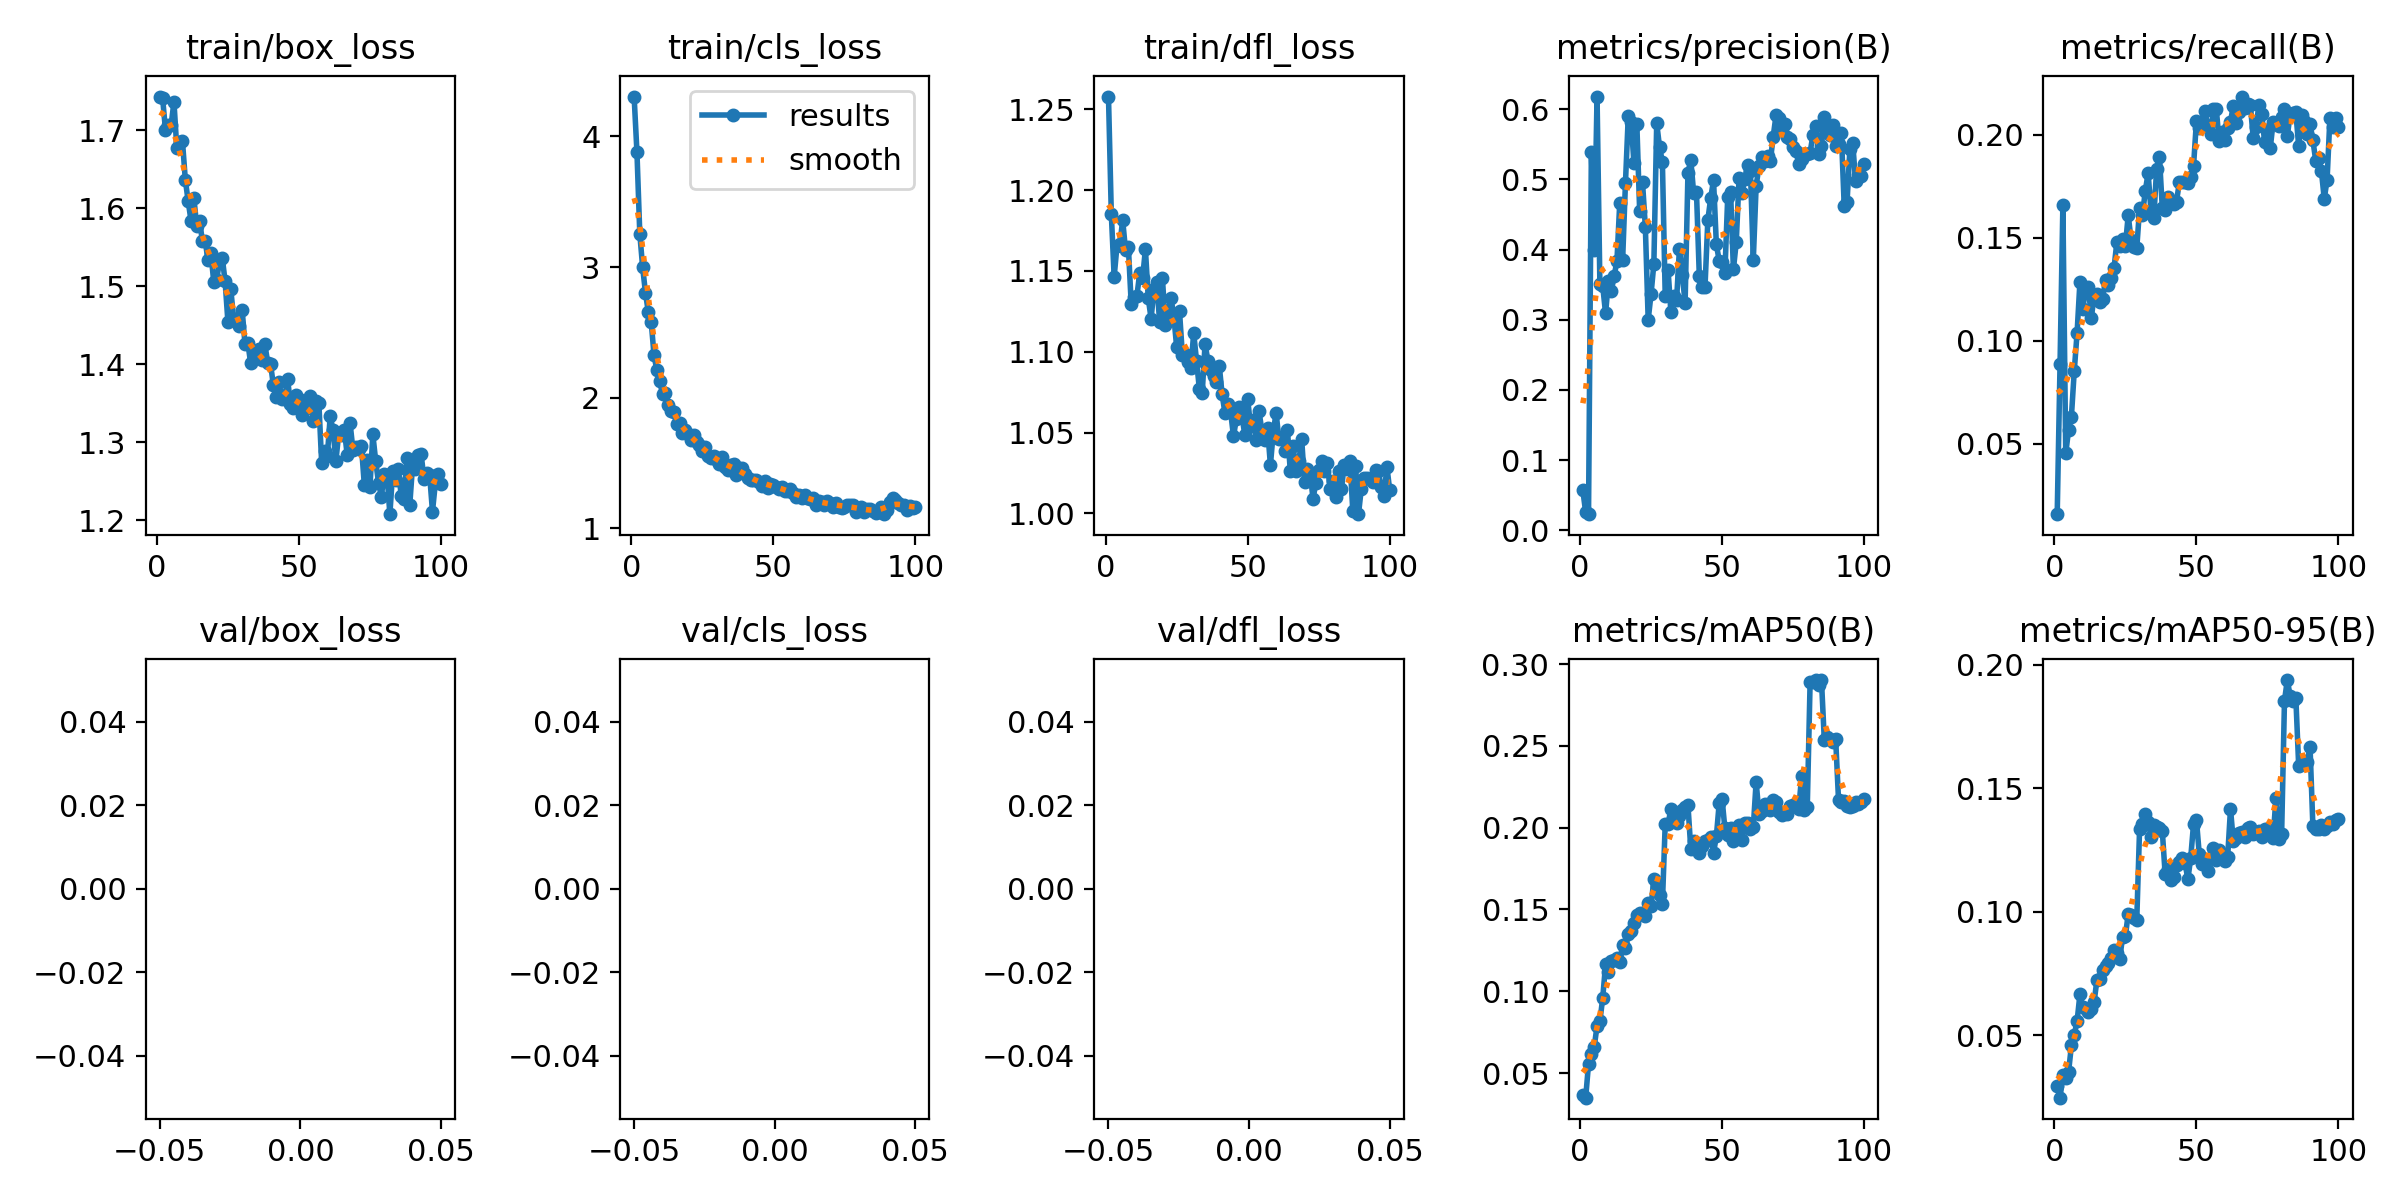

The table this chart was drawn from, first rows:
epoch, train/box_loss, train/cls_loss, train/dfl_loss, metrics/precision(B), metrics/recall(B), metrics/mAP50(B), metrics/mAP50-95(B), val/box_loss, val/cls_loss, val/dfl_loss, lr/pg0, lr/pg1, lr/pg2
1, 1.743, 4.304, 1.258, 0.0568, 0.0159, 0.03626, 0.02945, nan, nan, nan, 0.0001223, 0.0001223, 0.0001223
2, 1.741, 3.877, 1.185, 0.0254, 0.08871, 0.03492, 0.02472, nan, nan, nan, 0.0002477, 0.0002477, 0.0002477
3, 1.701, 3.254, 1.146, 0.02286, 0.1659, 0.05556, 0.0339, nan, nan, nan, 0.0003706, 0.0003706, 0.0003706
4, 1.707, 2.999, 1.166, 0.5398, 0.04548, 0.06161, 0.03289, nan, nan, nan, 0.0004909, 0.0004909, 0.0004909
5, 1.707, 2.802, 1.166, 0.3993, 0.05675, 0.06593, 0.03515, nan, nan, nan, 0.000534, 0.000534, 0.000534
6, 1.736, 2.656, 1.181, 0.6182, 0.06328, 0.07881, 0.0459, nan, nan, nan, 0.0005285, 0.0005285, 0.0005285
7, 1.677, 2.582, 1.163, 0.3508, 0.08539, 0.08161, 0.05018, nan, nan, nan, 0.000523, 0.000523, 0.000523
8, 1.685, 2.329, 1.165, 0.3482, 0.1039, 0.09596, 0.05572, nan, nan, nan, 0.0005175, 0.0005175, 0.0005175
9, 1.685, 2.209, 1.13, 0.3091, 0.1286, 0.1164, 0.0666, nan, nan, nan, 0.000512, 0.000512, 0.000512
10, 1.636, 2.128, 1.134, 0.355, 0.1154, 0.1118, 0.06132, nan, nan, nan, 0.0005065, 0.0005065, 0.0005065
11, 1.609, 2.028, 1.135, 0.3405, 0.1253, 0.1184, 0.06078, nan, nan, nan, 0.000501, 0.000501, 0.000501
12, 1.584, 2.038, 1.149, 0.362, 0.1262, 0.119, 0.05945, nan, nan, nan, 0.0004955, 0.0004955, 0.0004955
13, 1.613, 1.946, 1.145, 0.3837, 0.1109, 0.1202, 0.0606, nan, nan, nan, 0.0004899, 0.0004899, 0.0004899
14, 1.577, 1.901, 1.163, 0.4671, 0.1222, 0.1179, 0.0636, nan, nan, nan, 0.0004844, 0.0004844, 0.0004844
15, 1.584, 1.888, 1.133, 0.3849, 0.1229, 0.1281, 0.07254, nan, nan, nan, 0.0004789, 0.0004789, 0.0004789
16, 1.558, 1.797, 1.121, 0.4951, 0.1187, 0.1267, 0.07293, nan, nan, nan, 0.0004734, 0.0004734, 0.0004734
17, 1.558, 1.809, 1.139, 0.5912, 0.1204, 0.1347, 0.07635, nan, nan, nan, 0.0004679, 0.0004679, 0.0004679
18, 1.533, 1.727, 1.143, 0.5819, 0.1295, 0.1367, 0.07808, nan, nan, nan, 0.0004624, 0.0004624, 0.0004624
19, 1.542, 1.753, 1.118, 0.523, 0.1273, 0.1415, 0.07917, nan, nan, nan, 0.0004569, 0.0004569, 0.0004569
20, 1.506, 1.722, 1.145, 0.5796, 0.1304, 0.1466, 0.08145, nan, nan, nan, 0.0004514, 0.0004514, 0.0004514
21, 1.508, 1.677, 1.117, 0.4551, 0.1353, 0.1479, 0.08467, nan, nan, nan, 0.0004459, 0.0004459, 0.0004459
22, 1.531, 1.713, 1.124, 0.4963, 0.148, 0.1477, 0.08331, nan, nan, nan, 0.0004404, 0.0004404, 0.0004404
23, 1.537, 1.661, 1.133, 0.4326, 0.1459, 0.1457, 0.08096, nan, nan, nan, 0.0004349, 0.0004349, 0.0004349
24, 1.506, 1.64, 1.122, 0.3, 0.1496, 0.154, 0.08972, nan, nan, nan, 0.0004294, 0.0004294, 0.0004294
25, 1.454, 1.596, 1.103, 0.3362, 0.1462, 0.1519, 0.09017, nan, nan, nan, 0.0004239, 0.0004239, 0.0004239
26, 1.496, 1.621, 1.125, 0.3799, 0.161, 0.1685, 0.09927, nan, nan, nan, 0.0004184, 0.0004184, 0.0004184
27, 1.458, 1.552, 1.098, 0.5802, 0.1489, 0.1645, 0.0988, nan, nan, nan, 0.0004129, 0.0004129, 0.0004129
28, 1.458, 1.542, 1.099, 0.5462, 0.1457, 0.1589, 0.09733, nan, nan, nan, 0.0004074, 0.0004074, 0.0004074
29, 1.449, 1.552, 1.093, 0.5253, 0.145, 0.1534, 0.09665, nan, nan, nan, 0.0004019, 0.0004019, 0.0004019
30, 1.47, 1.525, 1.09, 0.3336, 0.1643, 0.2024, 0.1337, nan, nan, nan, 0.0003964, 0.0003964, 0.0003964
31, 1.426, 1.491, 1.111, 0.3708, 0.161, 0.2021, 0.1356, nan, nan, nan, 0.0003909, 0.0003909, 0.0003909
32, 1.427, 1.55, 1.094, 0.3105, 0.1727, 0.2117, 0.1394, nan, nan, nan, 0.0003854, 0.0003854, 0.0003854
33, 1.401, 1.468, 1.077, 0.3339, 0.1815, 0.2054, 0.1365, nan, nan, nan, 0.0003799, 0.0003799, 0.0003799
34, 1.411, 1.444, 1.075, 0.3283, 0.1632, 0.2029, 0.1305, nan, nan, nan, 0.0003744, 0.0003744, 0.0003744
35, 1.417, 1.486, 1.105, 0.4012, 0.1597, 0.2073, 0.135, nan, nan, nan, 0.0003688, 0.0003688, 0.0003688
36, 1.419, 1.493, 1.094, 0.3635, 0.1835, 0.2108, 0.1345, nan, nan, nan, 0.0003634, 0.0003634, 0.0003634
37, 1.405, 1.413, 1.089, 0.3245, 0.189, 0.2125, 0.1339, nan, nan, nan, 0.0003578, 0.0003578, 0.0003578
38, 1.425, 1.461, 1.085, 0.5096, 0.1643, 0.2138, 0.1326, nan, nan, nan, 0.0003523, 0.0003523, 0.0003523
39, 1.402, 1.46, 1.081, 0.5281, 0.1635, 0.187, 0.1152, nan, nan, nan, 0.0003468, 0.0003468, 0.0003468
40, 1.401, 1.414, 1.091, 0.4809, 0.1699, 0.1922, 0.1172, nan, nan, nan, 0.0003413, 0.0003413, 0.0003413
41, 1.373, 1.389, 1.074, 0.4819, 0.1667, 0.187, 0.1131, nan, nan, nan, 0.0003358, 0.0003358, 0.0003358
42, 1.358, 1.373, 1.062, 0.3623, 0.1665, 0.1847, 0.1141, nan, nan, nan, 0.0003303, 0.0003303, 0.0003303
43, 1.377, 1.367, 1.068, 0.3461, 0.1677, 0.1891, 0.1188, nan, nan, nan, 0.0003248, 0.0003248, 0.0003248
44, 1.355, 1.371, 1.063, 0.347, 0.1771, 0.1918, 0.12, nan, nan, nan, 0.0003193, 0.0003193, 0.0003193
45, 1.358, 1.358, 1.048, 0.4422, 0.1773, 0.1922, 0.1217, nan, nan, nan, 0.0003138, 0.0003138, 0.0003138
46, 1.381, 1.328, 1.058, 0.4732, 0.177, 0.1946, 0.1196, nan, nan, nan, 0.0003083, 0.0003083, 0.0003083
47, 1.349, 1.364, 1.066, 0.4991, 0.1767, 0.1847, 0.1132, nan, nan, nan, 0.0003028, 0.0003028, 0.0003028
48, 1.344, 1.307, 1.06, 0.4074, 0.1797, 0.1947, 0.1219, nan, nan, nan, 0.0002973, 0.0002973, 0.0002973
49, 1.36, 1.339, 1.048, 0.3843, 0.1851, 0.2151, 0.1357, nan, nan, nan, 0.0002918, 0.0002918, 0.0002918
50, 1.356, 1.329, 1.071, 0.3817, 0.2065, 0.2177, 0.1374, nan, nan, nan, 0.0002863, 0.0002863, 0.0002863
51, 1.335, 1.315, 1.054, 0.3672, 0.2034, 0.1996, 0.1234, nan, nan, nan, 0.0002808, 0.0002808, 0.0002808
52, 1.347, 1.3, 1.058, 0.4755, 0.2064, 0.1957, 0.1192, nan, nan, nan, 0.0002753, 0.0002753, 0.0002753
53, 1.343, 1.32, 1.046, 0.4826, 0.2114, 0.2, 0.1207, nan, nan, nan, 0.0002698, 0.0002698, 0.0002698
54, 1.359, 1.286, 1.063, 0.3718, 0.2044, 0.1917, 0.1167, nan, nan, nan, 0.0002643, 0.0002643, 0.0002643
55, 1.328, 1.287, 1.051, 0.4107, 0.2007, 0.1946, 0.1219, nan, nan, nan, 0.0002588, 0.0002588, 0.0002588
56, 1.352, 1.303, 1.046, 0.5026, 0.2127, 0.2014, 0.1259, nan, nan, nan, 0.0002533, 0.0002533, 0.0002533
57, 1.351, 1.27, 1.053, 0.4806, 0.2126, 0.1923, 0.1212, nan, nan, nan, 0.0002477, 0.0002477, 0.0002477
58, 1.273, 1.241, 1.03, 0.5001, 0.1968, 0.2026, 0.125, nan, nan, nan, 0.0002423, 0.0002423, 0.0002423
59, 1.288, 1.258, 1.05, 0.5204, 0.2013, 0.203, 0.1234, nan, nan, nan, 0.0002367, 0.0002367, 0.0002367
60, 1.283, 1.232, 1.062, 0.5118, 0.1973, 0.1993, 0.1205, nan, nan, nan, 0.0002312, 0.0002312, 0.0002312
... 40 more rows
